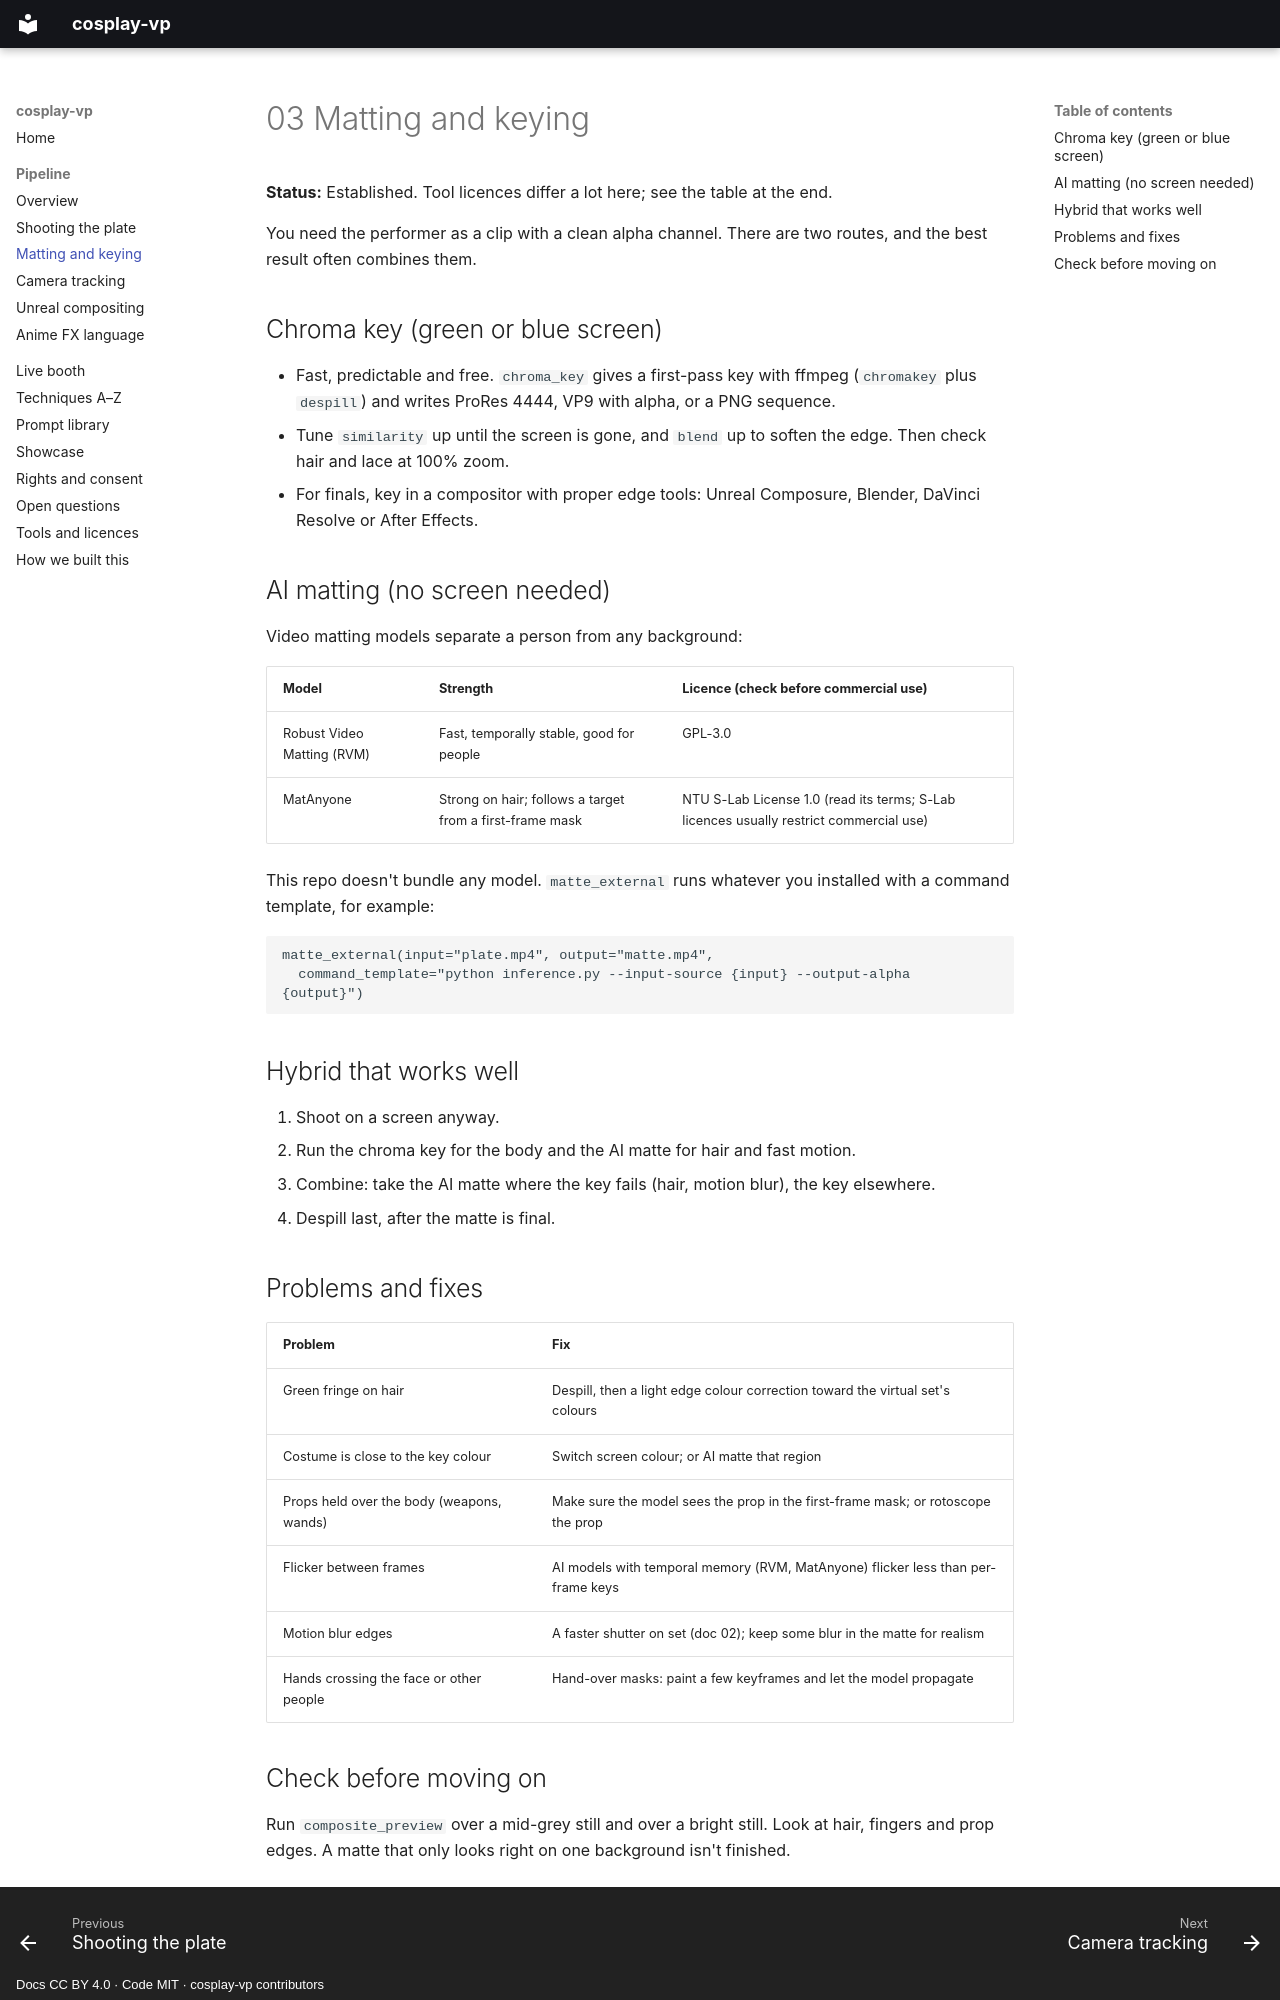

repository: AstralRC/cosplay-vp · page: 03-matting-and-keying/index.html · generator: mkdocs · copyright: Docs CC BY 4.0 · Code MIT · cosplay-vp contributors

# 03 Matting and keying

**Status:** Established. Tool licences differ a lot here; see the table at the end.

You need the performer as a clip with a clean alpha channel. There are two routes, and the best result often combines them.

## Chroma key (green or blue screen)

- Fast, predictable and free. `chroma_key` gives a first-pass key with ffmpeg (`chromakey` plus `despill`) and writes ProRes 4444, VP9 with alpha, or a PNG sequence.
- Tune `similarity` up until the screen is gone, and `blend` up to soften the edge. Then check hair and lace at 100% zoom.
- For finals, key in a compositor with proper edge tools: Unreal Composure, Blender, DaVinci Resolve or After Effects.

## AI matting (no screen needed)

Video matting models separate a person from any background:

| Model | Strength | Licence (check before commercial use) |
|---|---|---|
| Robust Video Matting (RVM) | Fast, temporally stable, good for people | GPL-3.0 |
| MatAnyone | Strong on hair; follows a target from a first-frame mask | NTU S-Lab License 1.0 (read its terms; S-Lab licences usually restrict commercial use) |

This repo doesn't bundle any model. `matte_external` runs whatever you installed with a command template, for example:

```
matte_external(input="plate.mp4", output="matte.mp4",
  command_template="python inference.py --input-source {input} --output-alpha {output}")
```

## Hybrid that works well

1. Shoot on a screen anyway.
2. Run the chroma key for the body and the AI matte for hair and fast motion.
3. Combine: take the AI matte where the key fails (hair, motion blur), the key elsewhere.
4. Despill last, after the matte is final.

## Problems and fixes

| Problem | Fix |
|---|---|
| Green fringe on hair | Despill, then a light edge colour correction toward the virtual set's colours |
| Costume is close to the key colour | Switch screen colour; or AI matte that region |
| Props held over the body (weapons, wands) | Make sure the model sees the prop in the first-frame mask; or rotoscope the prop |
| Flicker between frames | AI models with temporal memory (RVM, MatAnyone) flicker less than per-frame keys |
| Motion blur edges | A faster shutter on set (doc 02); keep some blur in the matte for realism |
| Hands crossing the face or other people | Hand-over masks: paint a few keyframes and let the model propagate |
